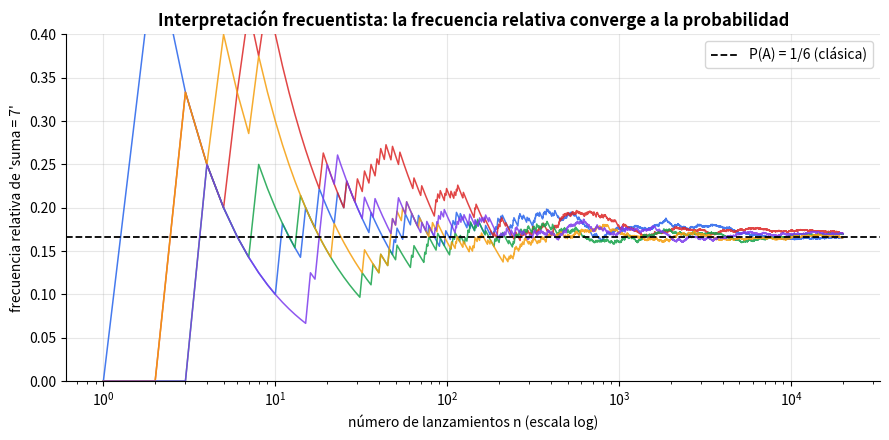
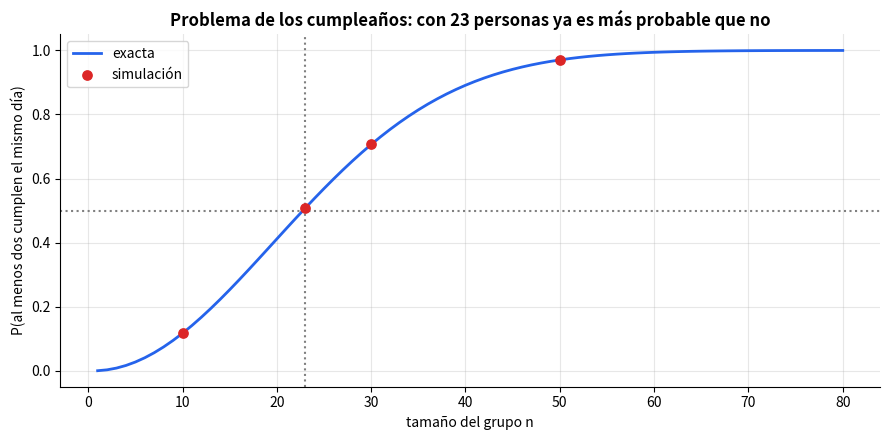
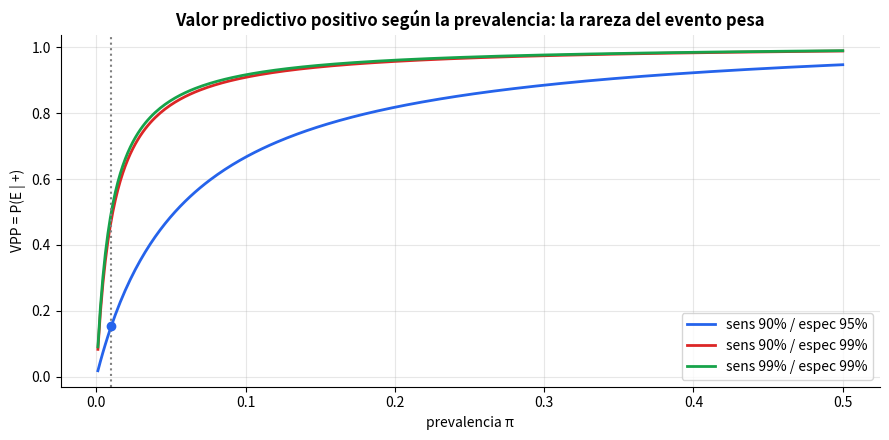

Write the Python code that produced these figures, in order.
# ============================================================
# Configuracion inicial
# ============================================================
# !pip install -q numpy pandas matplotlib scipy

import itertools
import math
import warnings
from fractions import Fraction

import matplotlib.pyplot as plt
import numpy as np
import pandas as pd
import scipy
from scipy import special

warnings.filterwarnings("ignore")
SEED = 42
plt.rcParams.update({"figure.figsize": (9, 5), "axes.grid": True, "grid.alpha": 0.3, "axes.spines.top": False, "axes.spines.right": False})
PALETA = ["#2563eb", "#dc2626", "#16a34a", "#f59e0b", "#7c3aed", "#0891b2", "#db2777", "#65a30d", "#78350f", "#475569"]
print(f"Entorno listo | numpy {np.__version__} | pandas {pd.__version__} | scipy {scipy.__version__}")

# ============================================================
# 1. Espacio muestral de dos dados, axiomas verificados y convergencia de la frecuencia relativa
# ============================================================
Omega = list(itertools.product(range(1, 7), repeat=2))                     # 36 resultados equiprobables (dado 1, dado 2)


def prob(evento, espacio=Omega):
    """Probabilidad clasica |A|/|Omega| como fraccion exacta."""
    return Fraction(sum(1 for w in espacio if evento(w)), len(espacio))


A = lambda w: w[0] + w[1] == 7                                              # la suma es 7
B = lambda w: 6 in w                                                        # sale al menos un 6
C = lambda w: w[0] == w[1]                                                  # dobles

eventos = {"A: suma = 7": A, "B: al menos un 6": B, "C: dobles": C,
           "A y B": lambda w: A(w) and B(w), "A o B": lambda w: A(w) or B(w), "A o C": lambda w: A(w) or C(w), "no A": lambda w: not A(w)}
tabla = pd.DataFrame({"P(evento)": {k: str(prob(f)) for k, f in eventos.items()}, "decimal": {k: round(float(prob(f)), 4) for k, f in eventos.items()}})
print(tabla, "\n")

# Axiomas y consecuencias, con aritmetica exacta (== sobre fracciones, sin tolerancias)
assert len(Omega) == 36 and prob(lambda w: True) == 1                       # axioma 2
assert all(prob(f) >= 0 for f in eventos.values())                          # axioma 1
assert prob(lambda w: not A(w)) == 1 - prob(A)                              # complemento
assert prob(lambda w: A(w) or C(w)) == prob(A) + prob(C)                    # axioma 3: A y C son excluyentes (7 es impar, los dobles suman par)
assert prob(lambda w: A(w) or B(w)) == prob(A) + prob(B) - prob(lambda w: A(w) and B(w))   # inclusion-exclusion
assert prob(lambda w: A(w) and B(w)) <= prob(B)                             # monotonia

# Interpretacion frecuentista: la frecuencia relativa de 'suma = 7' se estabiliza en 1/6
rng = np.random.default_rng(SEED)
N = 20_000
dados = rng.integers(1, 7, size=(5, N, 2))                                  # 5 trayectorias independientes de N lanzamientos de dos dados
frec = np.cumsum(dados.sum(axis=2) == 7, axis=1) / np.arange(1, N + 1)
fig, ax = plt.subplots(figsize=(9, 4.5))
for i in range(5):
    ax.plot(np.arange(1, N + 1), frec[i], lw=1.1, color=PALETA[i], alpha=0.85)
ax.axhline(1 / 6, color="black", ls="--", lw=1.3, label="P(A) = 1/6 (clásica)")
ax.set_xscale("log"); ax.set_ylim(0, 0.4)
ax.set_xlabel("número de lanzamientos n (escala log)"); ax.set_ylabel("frecuencia relativa de 'suma = 7'")
ax.set_title("Interpretación frecuentista: la frecuencia relativa converge a la probabilidad", fontweight="bold"); ax.legend()
plt.tight_layout(); plt.show()

print("Frecuencia relativa final de las 5 trayectorias:", np.round(frec[:, -1], 4), "| 1/6 =", round(1 / 6, 4))
print("Dispersion en n=10:", round(frec[:, 9].std(), 3), "| en n=20000:", round(frec[:, -1].std(), 4))
assert np.abs(frec[:, -1] - 1 / 6).max() < 0.01                             # error tipico ~ sqrt(p(1-p)/n) = 0.0026
assert frec[:, -1].std() < frec[:, 9].std()                                 # la variabilidad entre trayectorias se reduce con n

# ============================================================
# 2. Conteo y problema de los cumpleaños: exacto vs simulacion
# ============================================================
# Conteo basico, contrastado con scipy.special
assert math.comb(45, 6) == int(special.comb(45, 6, exact=True)) == 8_145_060        # elegir 6 numeros de 45 (loteria ficticia)
assert math.perm(10, 3) == 720 == 10 * 9 * 8
assert math.comb(10, 3) * math.factorial(3) == math.perm(10, 3)                      # P(n,k) = C(n,k) k!
print("C(45,6) =", f"{math.comb(45, 6):,}", "-> probabilidad de acertar una combinacion al azar =", f"{1 / math.comb(45, 6):.2e}")


def p_cumpleanos(n, dias=365):
    """P(al menos dos coinciden) = 1 - prod (dias-i)/dias  (exacto, producto acumulado)."""
    if n > dias:
        return 1.0
    return 1.0 - float(np.prod((dias - np.arange(n)) / dias))


def p_cumpleanos_sim(n, M=20_000, dias=365, semilla=SEED):
    rng = np.random.default_rng(semilla)
    cumples = np.sort(rng.integers(0, dias, size=(M, n)), axis=1)
    return float((np.diff(cumples, axis=1) == 0).any(axis=1).mean())           # hay coincidencia si dos vecinos ordenados son iguales


ns = np.arange(1, 81)
exacta = np.array([p_cumpleanos(n) for n in ns])
puntos = {n: p_cumpleanos_sim(n) for n in (10, 23, 30, 50)}
print(pd.DataFrame({"n": list(puntos), "exacta": [round(p_cumpleanos(n), 4) for n in puntos], "simulacion (M=20000)": [round(v, 4) for v in puntos.values()]}).to_string(index=False))

fig, ax = plt.subplots(figsize=(9, 4.5))
ax.plot(ns, exacta, color=PALETA[0], lw=2, label="exacta")
ax.scatter(list(puntos), list(puntos.values()), color=PALETA[1], zorder=3, s=45, label="simulación")
ax.axhline(0.5, color="gray", ls=":"); ax.axvline(23, color="gray", ls=":")
ax.set_xlabel("tamaño del grupo n"); ax.set_ylabel("P(al menos dos cumplen el mismo día)")
ax.set_title("Problema de los cumpleaños: con 23 personas ya es más probable que no", fontweight="bold"); ax.legend()
plt.tight_layout(); plt.show()

assert abs(p_cumpleanos(23) - 0.5073) < 5e-4 and p_cumpleanos(22) < 0.5 < p_cumpleanos(23)
assert all(abs(p_cumpleanos(n) - v) < 0.015 for n, v in puntos.items())
assert p_cumpleanos(366) == 1.0 and np.all(np.diff(exacta) > 0)                      # principio del palomar y monotonia
print("Parejas posibles con 23 personas:", math.comb(23, 2))

# ============================================================
# 3a. Probabilidad total y Bayes en la planta de empaque (cifras hipoteticas) + verificacion por simulacion
# ============================================================
lineas = pd.DataFrame({"P(L)": [0.50, 0.30, 0.20], "P(D|L)": [0.02, 0.03, 0.06]}, index=["A", "B", "C"])
assert abs(lineas["P(L)"].sum() - 1) < 1e-12                                # es una particion
lineas["P(D y L)"] = lineas["P(L)"] * lineas["P(D|L)"]                       # regla del producto
p_def = lineas["P(D y L)"].sum()                                            # probabilidad total
lineas["P(L|D)"] = lineas["P(D y L)"] / p_def                               # Bayes
print(lineas.round(4))
print(f"\nP(defecto) = {p_def:.4f}  |  la linea C aporta {lineas.loc['C', 'P(L)']:.0%} de la produccion pero {lineas.loc['C', 'P(L|D)']:.1%} de los defectuosos")

rng = np.random.default_rng(SEED)
M = 1_000_000
linea = rng.choice(3, size=M, p=lineas["P(L)"].to_numpy())
defecto = rng.random(M) < lineas["P(D|L)"].to_numpy()[linea]
sim_def = defecto.mean()
sim_post = np.array([(linea[defecto] == k).mean() for k in range(3)])
print("Simulacion: P(D) =", round(sim_def, 4), "| P(L|D) =", np.round(sim_post, 4))

assert abs(p_def - 0.031) < 1e-12 and abs(lineas["P(L|D)"].sum() - 1) < 1e-12        # las posteriores suman 1
assert abs(sim_def - p_def) < 0.002 and np.abs(sim_post - lineas["P(L|D)"].to_numpy()).max() < 0.01
assert lineas["P(L|D)"].idxmax() == "C" and lineas.loc["C", "P(L|D)"] > lineas.loc["C", "P(L)"]   # C pasa de 20 % a mas

# Condicional por enumeracion: P(A|B) != P(B|A) con los dados
P_A_dado_B = prob(lambda w: A(w) and B(w)) / prob(B)                        # P(suma 7 | al menos un 6)
P_B_dado_A = prob(lambda w: A(w) and B(w)) / prob(A)                        # P(al menos un 6 | suma 7)
print(f"\nP(suma=7 | al menos un 6) = {P_A_dado_B}  |  P(al menos un 6 | suma=7) = {P_B_dado_A}")
assert P_A_dado_B == Fraction(2, 11) and P_B_dado_A == Fraction(1, 3) and P_A_dado_B != P_B_dado_A

# ============================================================
# 3b. Teorema de Bayes en una prueba de deteccion: VPP, frecuencias naturales, odds y dos pruebas en serie
# ============================================================
def bayes_ppv(prev, sens, espec):
    """Valor predictivo positivo P(E|+) por el teorema de Bayes."""
    return sens * prev / (sens * prev + (1 - espec) * (1 - prev))


def bayes_vpn(prev, sens, espec):
    """Valor predictivo negativo P(no E|-)."""
    return espec * (1 - prev) / (espec * (1 - prev) + (1 - sens) * prev)


prev, sens, espec = 0.01, 0.90, 0.95
ppv = bayes_ppv(prev, sens, espec)

# (2) Frecuencias naturales: 10 000 personas
n = 10_000
enfermos = round(n * prev); sanos = n - enfermos
vp = round(enfermos * sens); fn = enfermos - vp; fp = round(sanos * (1 - espec)); vn = sanos - fp
print(pd.DataFrame({"prueba +": [vp, fp, vp + fp], "prueba -": [fn, vn, fn + vn], "total": [enfermos, sanos, n]}, index=["enfermos", "sanos", "total"]))
print(f"\nVPP = {ppv:.4f}  (frecuencias naturales: {vp}/{vp + fp} = {vp / (vp + fp):.4f}) | VPN = {bayes_vpn(prev, sens, espec):.5f}")

# (3) Odds: odds_posterior = LR+ x odds_previo
odds_prev = prev / (1 - prev); lr_pos = sens / (1 - espec); odds_post = lr_pos * odds_prev
assert abs(odds_post / (1 + odds_post) - ppv) < 1e-12 and abs(vp / (vp + fp) - ppv) < 1e-12

# Dos pruebas en serie (condicionalmente independientes): el posterior de la primera es el previo de la segunda
ppv2 = bayes_ppv(ppv, sens, espec)
print(f"Tras un segundo positivo (otra prueba independiente): P(E|++) = {ppv2:.4f}")
assert ppv2 > ppv > prev and abs(ppv2 - lr_pos**2 * odds_prev / (1 + lr_pos**2 * odds_prev)) < 1e-12

# Verificacion por simulacion
rng = np.random.default_rng(SEED)
M = 2_000_000
e = rng.random(M) < prev
pos1 = np.where(e, rng.random(M) < sens, rng.random(M) < 1 - espec)
pos2 = np.where(e, rng.random(M) < sens, rng.random(M) < 1 - espec)
print(f"Simulacion: P(E|+) = {e[pos1].mean():.4f} | P(E|++) = {e[pos1 & pos2].mean():.4f}")
assert abs(e[pos1].mean() - ppv) < 0.01 and abs(e[pos1 & pos2].mean() - ppv2) < 0.03

# El VPP depende de la prevalencia: misma prueba, distintas poblaciones
prevs = np.linspace(0.001, 0.5, 300)
fig, ax = plt.subplots(figsize=(9, 4.5))
for (s, sp), col in zip([(0.90, 0.95), (0.90, 0.99), (0.99, 0.99)], PALETA):
    ax.plot(prevs, bayes_ppv(prevs, s, sp), color=col, lw=2, label=f"sens {s:.0%} / espec {sp:.0%}")
ax.axvline(prev, color="gray", ls=":"); ax.scatter([prev], [ppv], color=PALETA[0], zorder=3)
ax.set_xlabel("prevalencia π"); ax.set_ylabel("VPP = P(E | +)")
ax.set_title("Valor predictivo positivo según la prevalencia: la rareza del evento pesa", fontweight="bold"); ax.legend()
plt.tight_layout(); plt.show()
assert bayes_ppv(0.5, 0.9, 0.95) > 0.9 > ppv and abs(ppv - 0.1538) < 5e-4
assert abs(bayes_ppv(prev, 0.90, 0.99) - 0.4762) < 5e-4 and abs(bayes_ppv(prev, 0.99, 0.99) - 0.5) < 1e-12   # con prevalencia baja manda la especificidad

# ============================================================
# 4. Independencia: dados, por parejas vs mutua, y fiabilidad de sistemas con causa comun
# ============================================================
def independientes(f, g, espacio=Omega):
    return prob(lambda w: f(w) and g(w), espacio) == prob(f, espacio) * prob(g, espacio)


par_d1 = lambda w: w[0] % 2 == 0                                             # el primer dado es par
suma7 = A                                                                    # suma = 7
suma8 = lambda w: w[0] + w[1] == 8
print("¿'primer dado par' y 'suma = 7' son independientes?", independientes(par_d1, suma7))
print("¿'primer dado par' y 'suma = 8' son independientes?", independientes(par_d1, suma8))
print("¿'suma = 7' y 'dobles' (excluyentes) son independientes?", independientes(suma7, C), "| P(A y C) =", prob(lambda w: suma7(w) and C(w)))
assert independientes(par_d1, suma7) and not independientes(par_d1, suma8)
assert not independientes(suma7, C) and prob(C) > 0 and prob(suma7) > 0       # excluyentes con P>0 => dependientes

# Por parejas vs mutua: dos monedas X, Y y Z = X xor Y
omega2 = [(x, y, x ^ y) for x, y in itertools.product((0, 1), repeat=2)]       # 4 resultados equiprobables
ev = {k: (lambda w, k=k: w[k] == 1) for k in range(3)}                       # X=1, Y=1, Z=1
pares = all(prob(lambda w, i=i, j=j: ev[i](w) and ev[j](w), omega2) == prob(ev[i], omega2) * prob(ev[j], omega2) for i, j in itertools.combinations(range(3), 2))
triple = prob(lambda w: all(ev[k](w) for k in range(3)), omega2)
print(f"\nIndependientes por parejas: {pares} | P(X=1, Y=1, Z=1) = {triple} frente a P(X=1)P(Y=1)P(Z=1) = {Fraction(1, 8)}")
assert pares and triple == 0 and triple != Fraction(1, 8)                    # NO son mutuamente independientes

# Fiabilidad de un bloque de 3 componentes en paralelo: independencia vs causa comun
p_ok = 0.95                                                                  # fiabilidad de cada componente (hipotetica)
R_serie, R_paralelo = p_ok**3, 1 - (1 - p_ok)**3
q = 0.02                                                                     # probabilidad de un apagon que inutiliza a TODOS a la vez (causa comun)
R_paralelo_cc = (1 - q) * R_paralelo
rng = np.random.default_rng(SEED)
M = 1_000_000
apagon = rng.random(M) < q
falla = rng.random((M, 3)) < (1 - p_ok)
sim_serie = (~falla.any(axis=1)).mean()
sim_par_ind = (~falla.all(axis=1)).mean()
sim_par_cc = ((~falla.all(axis=1)) & ~apagon).mean()
print(pd.DataFrame({"formula": [R_serie, R_paralelo, R_paralelo_cc], "simulacion": [sim_serie, sim_par_ind, sim_par_cc]},
                   index=["serie (3 en cadena)", "paralelo, independientes", "paralelo con causa comun"]).round(5))
print(f"Probabilidad de fallar: independientes {1 - R_paralelo:.6f} vs con causa comun {1 - R_paralelo_cc:.4f} ({(1 - R_paralelo_cc) / (1 - R_paralelo):.0f} veces mayor)")
assert abs(R_paralelo - 0.999875) < 1e-12 and abs(sim_serie - R_serie) < 0.002 and abs(sim_par_cc - R_paralelo_cc) < 0.002
assert (1 - R_paralelo_cc) / (1 - R_paralelo) > 100                          # la redundancia 'independiente' era una ilusion

# ============================================================
# 5. Monty Hall: enumeracion exacta con Fraction y simulacion, para dos mecanismos del presentador
# ============================================================
def monty_exacto(host_sabe=True):
    """P(ganar | cambiar) con el jugador en la puerta 0; el presentador abre la puerta 1 o 2 (se condiciona a que sea cabra)."""
    gana, total = Fraction(0), Fraction(0)
    for auto in range(3):
        for abre in (1, 2):
            if host_sabe:
                posibles = [d for d in (1, 2) if d != auto]
                p_abre = Fraction(1, len(posibles)) if abre in posibles else Fraction(0)
            else:
                p_abre = Fraction(1, 2)
            p = Fraction(1, 3) * p_abre
            if abre == auto:                                                  # el ignorante revelo el auto: caso descartado
                continue
            total += p
            if auto == 3 - abre:                                              # la otra puerta cerrada (1 <-> 2) tiene el auto
                gana += p
    return gana / total


def monty_sim(host_sabe=True, M=400_000, semilla=SEED):
    rng = np.random.default_rng(semilla)
    auto = rng.integers(0, 3, M)
    if host_sabe:
        abre = np.where(auto == 0, rng.integers(1, 3, M), 3 - auto)           # si el auto esta en 0 elige 1 o 2; si no, abre la otra cabra
    else:
        abre = rng.integers(1, 3, M)
    valido = abre != auto                                                     # condicionamos a 'salio una cabra'
    gana_cambiar = (auto == 3 - abre)[valido].mean()
    gana_quedarse = (auto == 0)[valido].mean()
    return gana_cambiar, gana_quedarse, valido.mean()


res = {}
for nombre, sabe in (("informado", True), ("ignorante", False)):
    exacto = monty_exacto(sabe)
    sim_c, sim_q, frac_valida = monty_sim(sabe)
    res[nombre] = (exacto, sim_c, sim_q, frac_valida)
print(pd.DataFrame({k: {"P(ganar | cambiar) exacta": str(v[0]), "simulacion cambiar": round(v[1], 4), "simulacion quedarse": round(v[2], 4), "casos validos": round(v[3], 3)} for k, v in res.items()}))

assert res["informado"][0] == Fraction(2, 3) and res["ignorante"][0] == Fraction(1, 2)
assert abs(res["informado"][1] - 2 / 3) < 0.005 and abs(res["informado"][2] - 1 / 3) < 0.005
assert abs(res["ignorante"][1] - 0.5) < 0.005 and abs(res["ignorante"][3] - 2 / 3) < 0.005

# Escribe tu código aquí

# ppv_plaga = ...
# vpn_plaga = ...
# grilla = np.linspace(0.80, 0.999, 2000)
# espec_min = ...


# Escribe tu código aquí

# R_exacta = ...
# rng = np.random.default_rng(0)
# a = rng.random(200_000) < 0.90
# b = ...
# R_sim = ...
